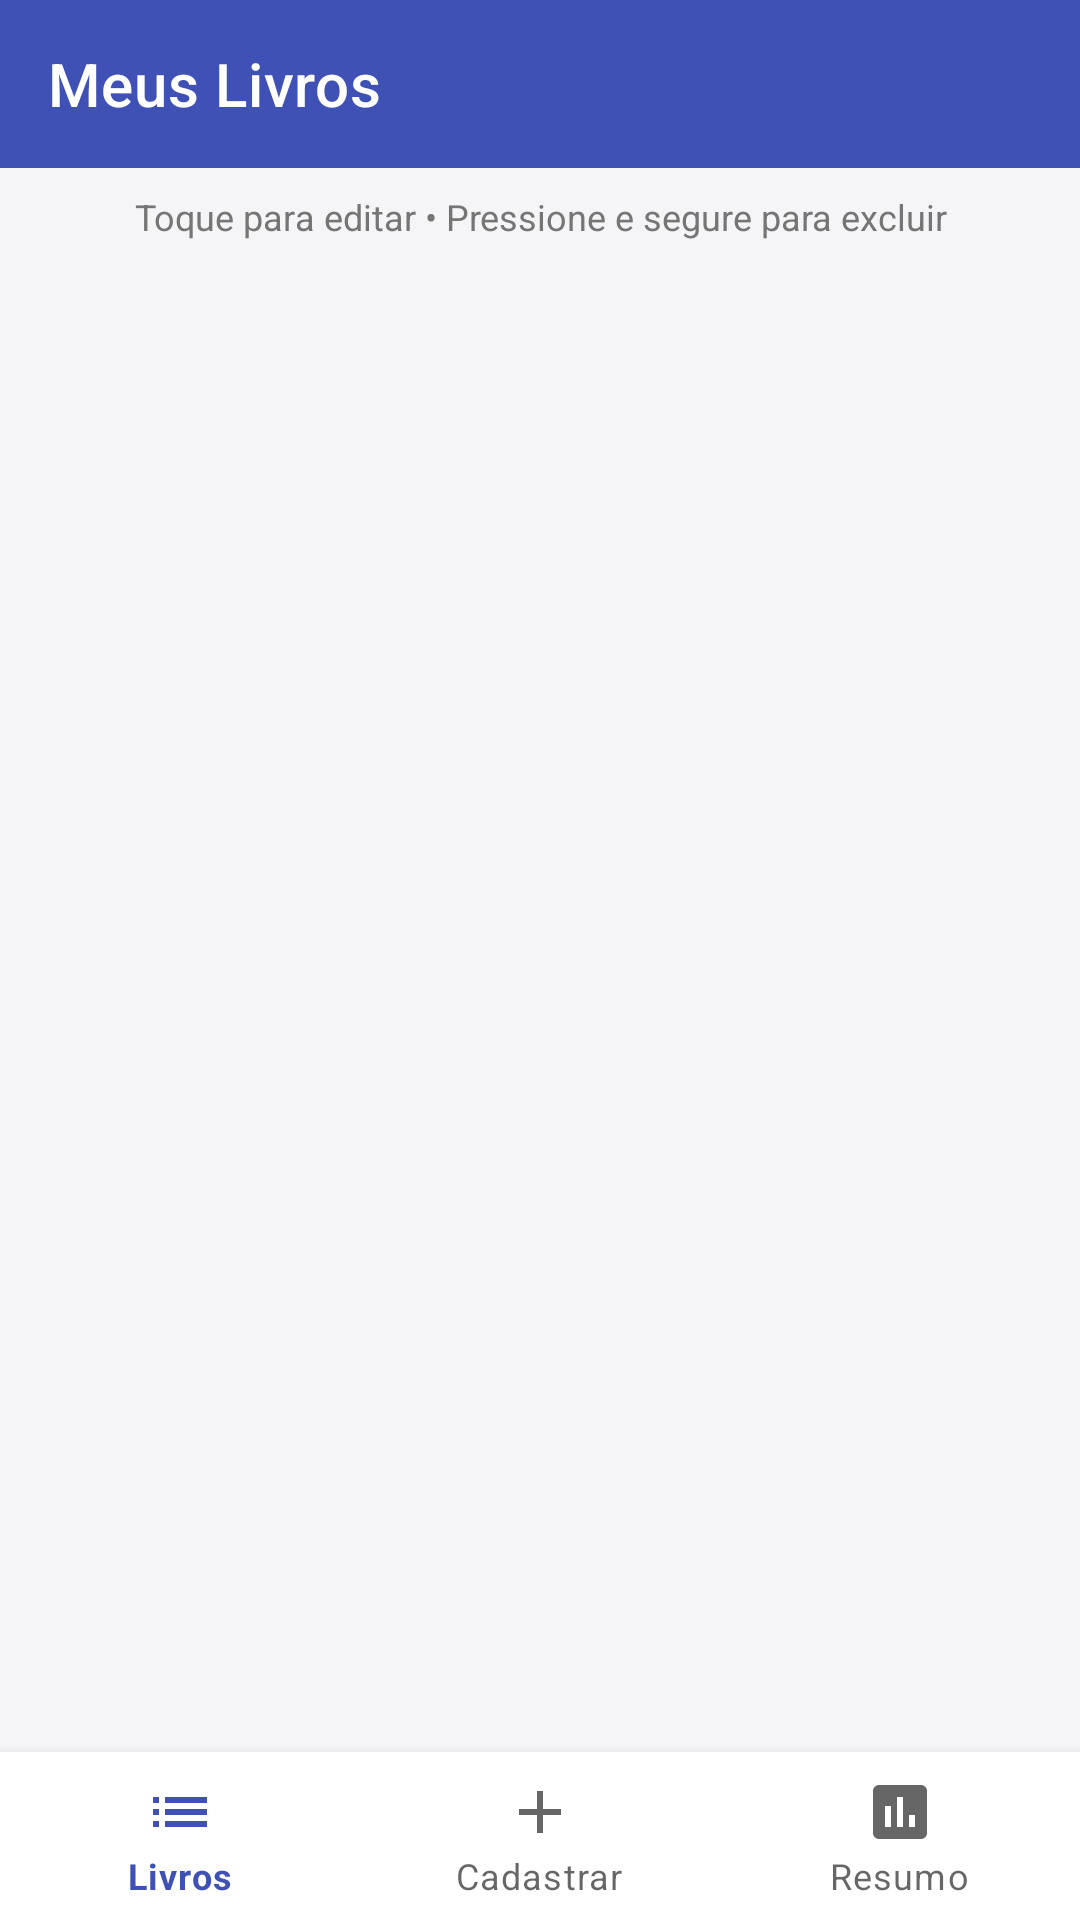

This screen was rendered from an Android layout file. Write that file and the resources it references.
<!-- AndroidManifest.xml: application theme Theme.BibliotecaPessoal -->
<!-- res/layout/activity_lista_livros.xml -->
<?xml version="1.0" encoding="utf-8"?>
<androidx.constraintlayout.widget.ConstraintLayout xmlns:android="http://schemas.android.com/apk/res/android"
    xmlns:app="http://schemas.android.com/apk/res-auto"
    android:id="@+id/main"
    android:layout_width="match_parent"
    android:layout_height="match_parent"
    android:background="@color/primaria">

    <com.google.android.material.appbar.MaterialToolbar
        android:id="@+id/toolbar"
        android:layout_width="0dp"
        android:layout_height="?attr/actionBarSize"
        android:background="@color/primaria"
        app:title="@string/titulo_lista"
        app:titleTextColor="@color/branco"
        app:layout_constraintEnd_toEndOf="parent"
        app:layout_constraintStart_toStartOf="parent"
        app:layout_constraintTop_toTopOf="parent" />

    
    <FrameLayout
        android:id="@+id/conteudo"
        android:layout_width="0dp"
        android:layout_height="0dp"
        android:background="@color/fundo"
        app:layout_constraintBottom_toTopOf="@id/bottomNav"
        app:layout_constraintEnd_toEndOf="parent"
        app:layout_constraintStart_toStartOf="parent"
        app:layout_constraintTop_toBottomOf="@id/toolbar">

        <LinearLayout
            android:layout_width="match_parent"
            android:layout_height="match_parent"
            android:orientation="vertical">

            <TextView
                android:id="@+id/tvDica"
                android:layout_width="match_parent"
                android:layout_height="wrap_content"
                android:gravity="center"
                android:paddingStart="16dp"
                android:paddingTop="8dp"
                android:paddingEnd="16dp"
                android:paddingBottom="4dp"
                android:text="@string/lista_dica"
                android:textColor="@color/texto_secundario"
                android:textSize="12sp" />

            
            <androidx.recyclerview.widget.RecyclerView
                android:id="@+id/rvLivros"
                android:layout_width="match_parent"
                android:layout_height="match_parent"
                android:clipToPadding="false"
                android:paddingStart="12dp"
                android:paddingTop="4dp"
                android:paddingEnd="12dp"
                android:paddingBottom="12dp" />
        </LinearLayout>

        
        <TextView
            android:id="@+id/tvListaVazia"
            android:layout_width="match_parent"
            android:layout_height="wrap_content"
            android:layout_gravity="center"
            android:gravity="center"
            android:padding="32dp"
            android:text="@string/lista_vazia"
            android:textColor="@color/texto_secundario"
            android:textSize="16sp"
            android:visibility="gone" />
    </FrameLayout>

    
    <com.google.android.material.bottomnavigation.BottomNavigationView
        android:id="@+id/bottomNav"
        android:layout_width="0dp"
        android:layout_height="wrap_content"
        android:background="@color/superficie"
        app:labelVisibilityMode="labeled"
        app:layout_constraintBottom_toBottomOf="parent"
        app:layout_constraintEnd_toEndOf="parent"
        app:layout_constraintStart_toStartOf="parent"
        app:menu="@menu/menu_navegacao" />

</androidx.constraintlayout.widget.ConstraintLayout>
<!-- resources referenced by this layout -->
<resources>
  <color name="branco">#FFFFFFFF</color>
  <color name="fundo">#FFF5F5F7</color>
  <color name="primaria">#FF3F51B5</color>
  <color name="superficie">#FFFFFFFF</color>
  <color name="texto_secundario">#FF757575</color>
  <string name="lista_dica">Toque para editar • Pressione e segure para excluir</string>
  <string name="lista_vazia">Nenhum livro cadastrado ainda.\nToque em \"Cadastrar\" para adicionar o primeiro.</string>
  <string name="titulo_lista">Meus Livros</string>
  <style name="Theme.BibliotecaPessoal" parent="Theme.MaterialComponents.Light.NoActionBar">
          <item name="colorPrimary">@color/primaria</item>
          <item name="colorPrimaryVariant">@color/primaria_escura</item>
          <item name="colorOnPrimary">@color/branco</item>
          <item name="colorSecondary">@color/secundaria</item>
          <item name="colorOnSecondary">@color/branco</item>
          <item name="android:colorBackground">@color/fundo</item>
          <item name="android:statusBarColor">@color/primaria_escura</item>
      </style>
  <color name="primaria_escura">#FF303F9F</color>
  <color name="secundaria">#FFFF9800</color>
</resources>
